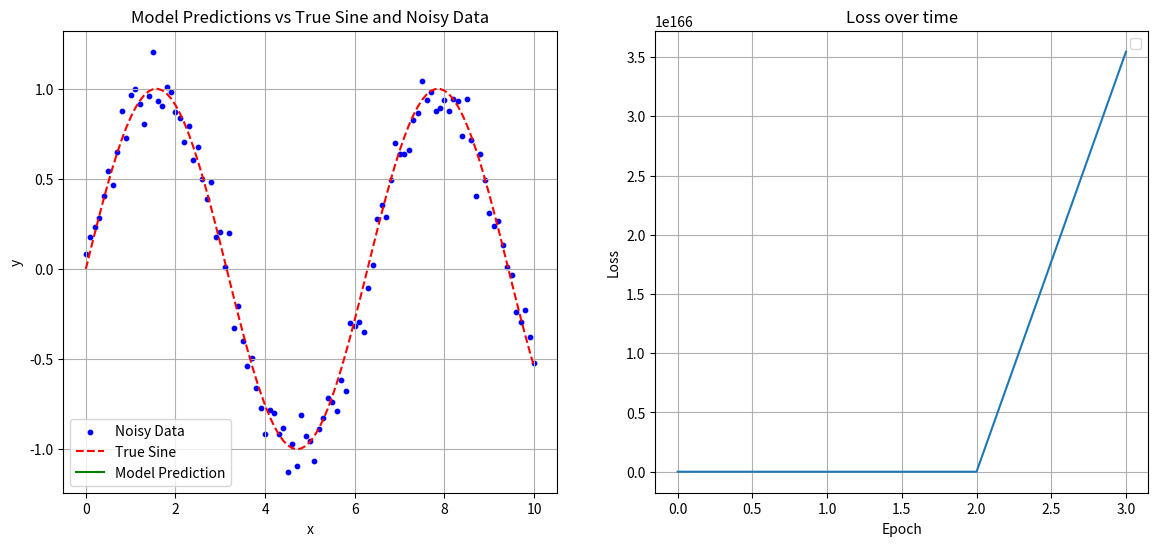

The script that saved this image:
import numpy as np
import matplotlib.pyplot as plt

def generate_points(start=0, end=10, step=0.1):
    x_values = np.arange(start, end + step, step)
    num_points = len(x_values)
    y_values = np.sin(x_values)
    noise = np.random.randn(num_points) * 0.1
    noisy_y_values = y_values + noise
    points = list(zip(x_values, noisy_y_values))
    return points

def plot_output(points, model, loss):
    x_values, noisy_y_values = zip(*points)
    x_values = np.array(x_values).reshape(-1, 1)
    noisy_y_values = np.array(noisy_y_values)
    y_values = np.sin(x_values).flatten()
    
    predicted_y_values = model.predict(x_values).flatten()
    
    plt.figure(figsize=(14, 6))
    plt.subplot(1, 2, 1)
    plt.scatter(x_values, noisy_y_values, label='Noisy Data', color='blue', s=10)
    plt.plot(x_values, y_values, label='True Sine', color='red', linestyle='--')
    plt.plot(x_values, predicted_y_values, label='Model Prediction', color='green')
    plt.xlabel('x')
    plt.ylabel('y')
    plt.title('Model Predictions vs True Sine and Noisy Data')
    plt.legend()
    plt.grid(True)

    plt.subplot(1, 2, 2)
    plt.plot(loss)
    plt.title('Loss over time')
    plt.xlabel('Epoch')
    plt.ylabel('Loss')
    plt.legend()
    plt.grid(True)
    plt.show()


class ActivationFunction:
    def forward(self, X):
        raise NotImplementedError

    def backward(self, X, top_diff):
        raise NotImplementedError

class Linear(ActivationFunction):
    def forward(self, X):
        return X

    def backward(self, X, top_diff):
        return top_diff

class Neuron:
    def __init__(self, input_dim, output_dim, activation=None):
        self.W = np.random.randn(input_dim, output_dim) 
        self.b = np.random.randn(1, output_dim)
        self.activation = activation

    def forward(self, X):
        self.X = X
        self.Z = np.dot(X, self.W) + self.b
        if self.activation:
            self.A = self.activation.forward(self.Z)
        else:
            self.A = self.Z
        return self.A

    def backward(self, dA):
        if self.activation:
            dZ = self.activation.backward(self.Z, dA)
        else:
            dZ = dA
        dW = np.dot(self.X.T, dZ)
        db = np.sum(dZ, axis=0, keepdims=True)
        dX = np.dot(dZ, self.W.T)
        return dW, db, dX

class Model:
    def __init__(self, layers_dim, activations):
        self.layers = []
        input_dim = 1
        for output_dim, activation in zip(layers_dim[:-1], activations[:-1]):
            self.layers.append(Neuron(input_dim, output_dim, activation=activation))
            input_dim = output_dim
        self.layers.append(Neuron(input_dim, layers_dim[-1], activation=activations[-1]))  # Last layer activation
        self.loss = []

    def predict(self, X):
        input = X
        for layer in self.layers:
            input = layer.forward(input)
        return input

    def train(self, X, y, num_passes=20000, epsilon=0.01, print_loss=False):
        for epoch in range(num_passes):
            # Forward propagation
            input = X
            for layer in self.layers:
                input = layer.forward(input)

            # Calculate the loss (Mean Squared Error)
            loss = np.mean((input - y) ** 2)
            self.loss.append(loss)

            # Back propagation
            dA = 2 * (input - y) / y.size
            for layer in reversed(self.layers):
                dW, db, dA = layer.backward(dA)
                layer.W -= epsilon * dW
                layer.b -= epsilon * db

            if print_loss and epoch % 1000 == 0:
                print(f"Loss after iteration {epoch}: {loss:.6f}")
        return self.loss


# Generate the dataset
points = generate_points()

# Define and train the model
layers_dim = [16,20, 1]
activations = [Linear(), Linear(), Linear()]  # Using Tanh for hidden layers and Linear for the output layer
model = Model(layers_dim, activations)
x = np.array([point[0] for point in points]).reshape(-1, 1)
y = np.array([point[1] for point in points]).reshape(-1, 1)
loss = model.train(x, y, num_passes=20000, epsilon=0.01, print_loss=True)


# Plot the output
plot_output(points, model, loss)
